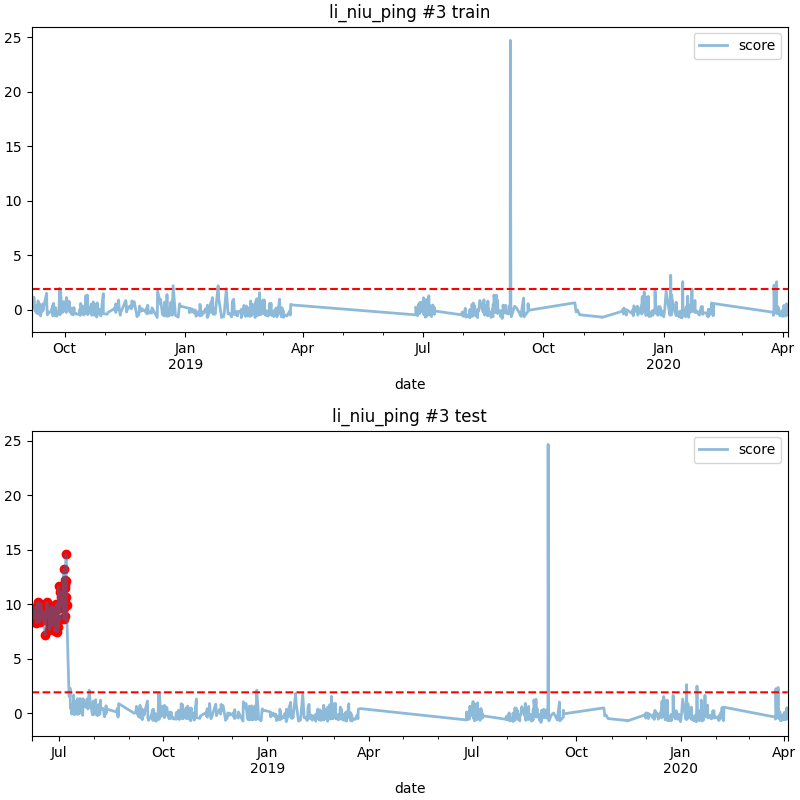

Data behind this chart, as committed beside it:
date, score
2018-06-08 09:00, 9.147
2018-06-08 15:00, 9.128
2018-06-08 20:00, 9.315
2018-06-09 01:00, 9.018
2018-06-09 08:00, 9.141
2018-06-09 17:00, 8.723
2018-06-10 12:00, 9.048
2018-06-10 16:00, 9.724
2018-06-11 08:00, 8.306
2018-06-11 18:00, 9.532
2018-06-12 14:00, 10.23
2018-06-12 17:00, 8.581
2018-06-13 02:00, 9.078
2018-06-13 05:00, 9.335
2018-06-13 21:00, 8.936
2018-06-14 03:00, 8.368
2018-06-14 10:00, 9.378
2018-06-14 14:00, 9.018
2018-06-14 16:00, 9.284
2018-06-15 09:00, 10.06
2018-06-15 15:00, 9.586
2018-06-15 18:00, 9.01
2018-06-15 20:00, 9.014
2018-06-16 02:00, 8.672
2018-06-16 05:00, 9.401
2018-06-17 20:00, 8.972
2018-06-18 23:00, 7.204
2018-06-19 12:00, 9.4
2018-06-19 13:00, 8.519
2018-06-20 08:00, 9.884
2018-06-20 12:00, 9.159
2018-06-20 13:00, 10.18
2018-06-22 14:00, 8.682
2018-06-22 19:00, 8.376
2018-06-22 21:00, 7.687
2018-06-23 04:00, 8.284
2018-06-23 05:00, 8.037
2018-06-23 10:00, 9.53
2018-06-23 14:00, 8.204
2018-06-23 17:00, 8.902
2018-06-23 21:00, 7.993
2018-06-24 03:00, 8.573
2018-06-24 09:00, 8.899
2018-06-24 16:00, 9.845
2018-06-24 21:00, 8.091
2018-06-25 02:00, 8.73
2018-06-25 05:00, 8.567
2018-06-25 10:00, 9.723
2018-06-25 16:00, 8.2
2018-06-26 05:00, 8.444
2018-06-26 12:00, 9.116
2018-06-27 06:00, 8.391
2018-06-27 12:00, 9.735
2018-06-27 15:00, 7.578
2018-06-28 09:00, 8.167
2018-06-28 17:00, 7.96
2018-06-28 21:00, 9.447
2018-06-29 00:00, 10.06
2018-06-29 13:00, 8.264
2018-06-29 17:00, 7.491
... 24 more rows
